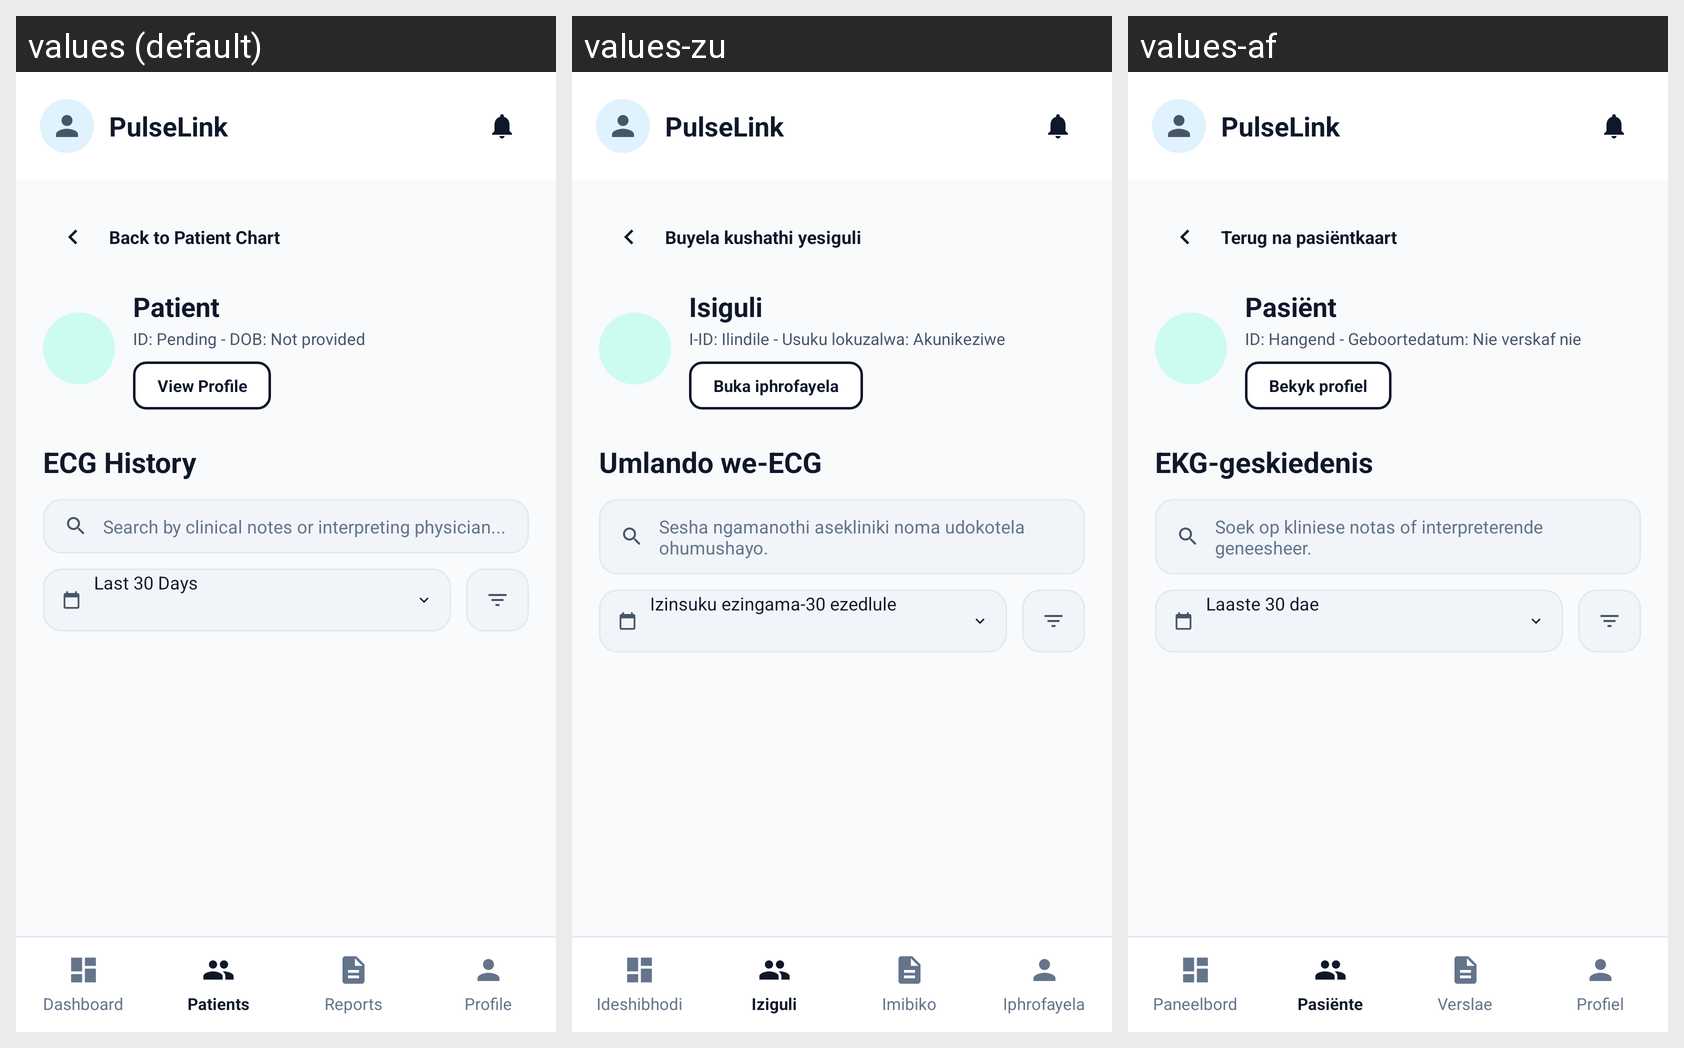

Locale-by-locale string values for the Android screen shown in this grid:
Android screen res/layout/doctor_patient_ecg_history.xml rendered under 3 locales, left to right: values (default), values-zu, values-af. Device: Nexus 5 (rendered at 1080×1920; each locale shown at half size, 540×960, under a caption strip naming it); theme Theme.PROG7314_POEPart23.
Strings drawn on this screen, with the default value and each locale's value (text and hints the layout hard-codes, and strings that could not be matched under every locale, appear in the picture but are not listed):

cd_profile
  values: Profile
  values-zu: Iphrofayela
  values-af: Profiel

doctor_patient_ecg_history_text_pulselink
  values: PulseLink
  values-zu: PulseLink  [not translated; the default value is used]
  values-af: PulseLink  [not translated; the default value is used]

doctor_patient_ecg_history_text_back_patient_chart
  values: Back to Patient Chart
  values-zu: Buyela kushathi yesiguli
  values-af: Terug na pasiëntkaart

doctor_patient_ecg_history_text_john_doe
  values: Patient
  values-zu: Isiguli
  values-af: Pasiënt

doctor_patient_ecg_history_text_id_pt_84729_x
  values: ID: Pending - DOB: Not provided
  values-zu: I-ID: Ilindile - Usuku lokuzalwa: Akunikeziwe
  values-af: ID: Hangend - Geboortedatum: Nie verskaf nie

doctor_patient_ecg_history_text_view_profile
  values: View Profile
  values-zu: Buka iphrofayela
  values-af: Bekyk profiel

doctor_patient_ecg_history_text_ecg_history
  values: ECG History
  values-zu: Umlando we-ECG
  values-af: EKG-geskiedenis

doctor_patient_ecg_history_hint_search_by_clinical_notes
  values: Search by clinical notes or interpreting physician...
  values-zu: Sesha ngamanothi asekliniki noma udokotela ohumushayo.
  values-af: Soek op kliniese notas of interpreterende geneesheer.

doctor_patient_ecg_history_text_last_30_days
  values: Last 30 Days
  values-zu: Izinsuku ezingama-30 ezedlule
  values-af: Laaste 30 dae

nav_doctor_dashboard_label
  values: Dashboard
  values-zu: Ideshibhodi
  values-af: Paneelbord

nav_doctor_patients_label
  values: Patients
  values-zu: Iziguli
  values-af: Pasiënte

nav_doctor_reports_label
  values: Reports
  values-zu: Imibiko
  values-af: Verslae

nav_doctor_profile_label
  values: Profile
  values-zu: Iphrofayela
  values-af: Profiel
